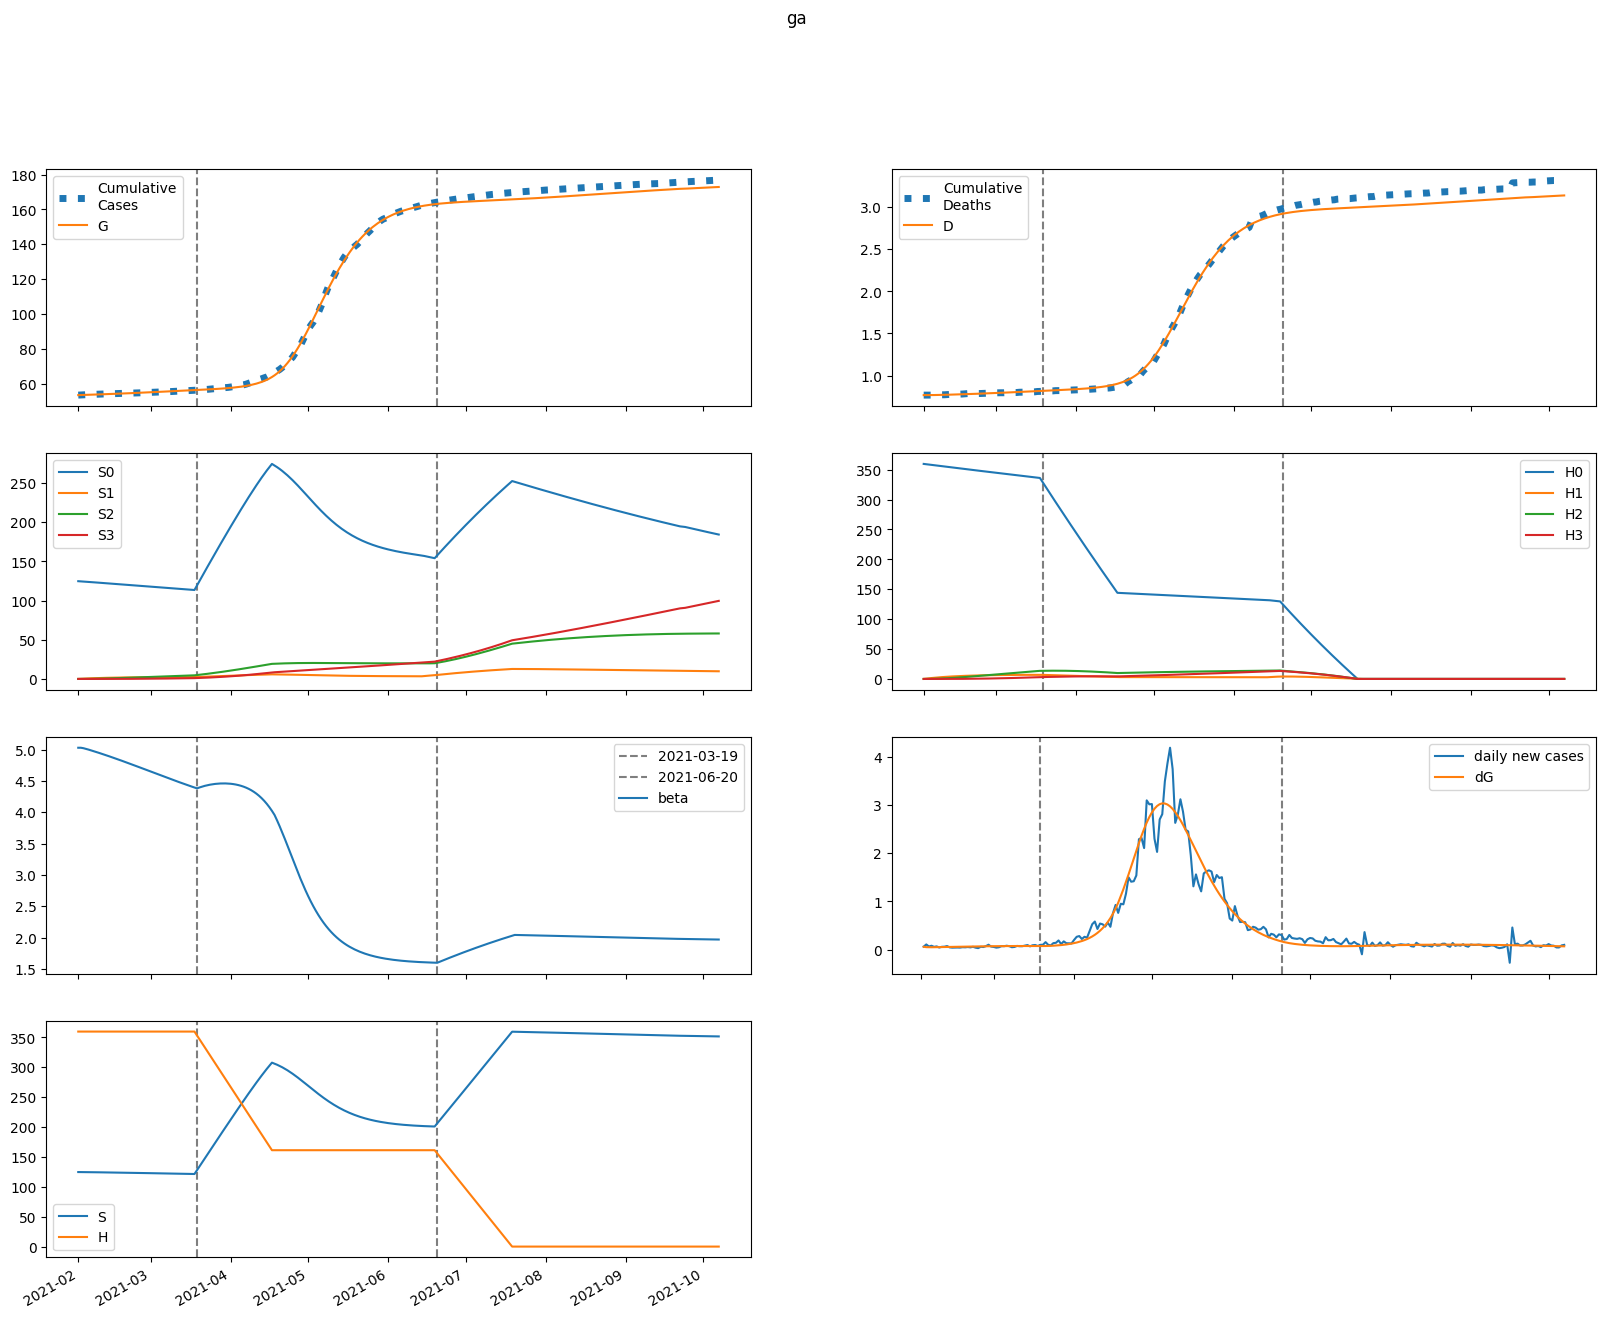

Data behind this chart, as committed beside it:
series, 2021-02-01, 2021-02-02, 2021-02-03, 2021-02-04, 2021-02-05, 2021-02-06, 2021-02-07, 2021-02-08, 2021-02-09, 2021-02-10, 2021-02-11, 2021-02-12, 2021-02-13, 2021-02-14, 2021-02-15, 2021-02-16, 2021-02-17, 2021-02-18, 2021-02-19, 2021-02-20, 2021-02-21, 2021-02-22, 2021-02-23
S, 124693, 124662, 124615, 124562, 124506, 124449, 124391, 124331, 124269, 124207, 124143, 124078, 124012, 123945, 123876, 123807, 123736, 123665, 123592, 123519, 123444, 123369, 123293
E, 242.8, 211.1, 202.9, 202.7, 205.3, 209.1, 213.2, 217.6, 222.1, 226.7, 231.3, 235.9, 240.4, 245, 249.5, 253.9, 258.2, 262.5, 266.6, 270.6, 274.5, 278.3, 281.9
I, 66.2, 96.84, 107.9, 112.5, 115.3, 117.6, 119.9, 122.2, 124.7, 127.2, 129.8, 132.4, 135.1, 137.8, 140.4, 143.1, 145.7, 148.3, 150.9, 153.4, 155.9, 158.3, 160.6
A, 7.357, 12.22, 15.28, 17.52, 19.3, 20.8, 22.09, 23.23, 24.26, 25.2, 26.08, 26.89, 27.67, 28.4, 29.11, 29.8, 30.46, 31.1, 31.73, 32.34, 32.93, 33.5, 34.06
IH, 0.0, 13.24, 29.37, 43.76, 55.56, 65.04, 72.66, 78.86, 84.02, 88.4, 92.22, 95.62, 98.71, 101.6, 104.3, 106.9, 109.4, 111.8, 114.1, 116.4, 118.6, 120.8, 122.9
IN, 13.1, 25.37, 42.92, 61.54, 79.9, 97.63, 114.7, 131.1, 147, 162.3, 177.1, 191.5, 205.5, 219.2, 232.5, 245.4, 258.1, 270.5, 282.7, 294.5, 306.1, 317.5, 328.6
D, 768.0, 768.0, 768.1, 768.4, 768.8, 769.4, 770, 770.7, 771.5, 772.3, 773.1, 774, 775, 775.9, 776.9, 777.9, 779, 780, 781.1, 782.2, 783.3, 784.5, 785.7
R, 0.0, 2.306, 9.476, 22.17, 39.87, 61.87, 87.53, 116.3, 147.8, 181.8, 217.9, 256.1, 296.1, 337.9, 381.5, 426.6, 473.3, 521.5, 571.2, 622.4, 674.9, 728.9, 784.2
G, 53409, 53466, 53516, 53563, 53611, 53659, 53708, 53758, 53809, 53861, 53914, 53969, 54024, 54080, 54138, 54197, 54256, 54317, 54378, 54441, 54504, 54569, 54634
H, 359714, 359714, 359714, 359714, 359714, 359714, 359714, 359714, 359714, 359714, 359714, 359714, 359714, 359714, 359714, 359714, 359714, 359714, 359714, 359714, 359714, 359714, 359714
S0, 124693, 124475, 124241, 124002, 123761, 123519, 123275, 123031, 122786, 122540, 122293, 122046, 121797, 121549, 121299, 121049, 120798, 120547, 120295, 120042, 119789, 119536, 119282
E0, 242.8, 211.1, 202.8, 202.5, 204.9, 208.5, 212.4, 216.5, 220.7, 225, 229.3, 233.6, 237.9, 242.2, 246.3, 250.5, 254.5, 258.5, 262.3, 266, 269.6, 273.1, 276.4
I0, 66.2, 96.84, 107.9, 112.5, 115.3, 117.5, 119.7, 121.9, 124.2, 126.6, 129, 131.5, 134, 136.5, 139, 141.5, 144, 146.4, 148.8, 151.1, 153.4, 155.7, 157.8
A0, 7.357, 12.22, 15.28, 17.52, 19.29, 20.78, 22.06, 23.19, 24.2, 25.12, 25.96, 26.75, 27.49, 28.2, 28.88, 29.53, 30.15, 30.76, 31.35, 31.92, 32.48, 33.01, 33.53
IH0, 0.0, 13.24, 29.37, 43.76, 55.56, 65.03, 72.62, 78.79, 83.9, 88.22, 91.96, 95.27, 98.27, 101, 103.6, 106.1, 108.4, 110.7, 112.9, 115.1, 117.1, 119.2, 121.2
IN0, 13.1, 25.37, 42.92, 61.54, 79.89, 97.62, 114.7, 131, 146.8, 162, 176.8, 191.1, 204.9, 218.4, 231.5, 244.3, 256.7, 268.8, 280.7, 292.3, 303.6, 314.6, 325.4
D0, 768.0, 768.0, 768.1, 768.4, 768.8, 769.4, 770, 770.7, 771.5, 772.3, 773.1, 774, 775, 775.9, 776.9, 777.9, 778.9, 780, 781, 782.1, 783.3, 784.4, 785.5
R0, 0.0, 2.306, 9.476, 22.17, 39.87, 61.87, 87.52, 116.3, 147.8, 181.7, 217.8, 255.8, 295.7, 337.3, 380.6, 425.5, 471.9, 519.7, 569, 619.7, 671.7, 725.1, 779.7
G0, 53409, 53466, 53516, 53563, 53611, 53659, 53708, 53758, 53808, 53860, 53913, 53967, 54022, 54077, 54134, 54192, 54251, 54311, 54371, 54433, 54495, 54559, 54623
H0, 359714, 359174, 358636, 358098, 357561, 357024, 356489, 355954, 355420, 354887, 354355, 353823, 353292, 352762, 352233, 351705, 351177, 350651, 350125, 349599, 349075, 348551, 348029
S1, 0.0, 187, 360.2, 520.6, 669.1, 806.6, 933.8, 1052, 1160, 1261, 1354, 1440, 1519, 1593, 1660, 1723, 1780, 1833, 1882, 1927, 1968, 2006, 2041
E1, 0.0, 0.0, 0.0702, 0.2043, 0.3831, 0.5911, 0.8176, 1.055, 1.299, 1.545, 1.79, 2.033, 2.272, 2.507, 2.735, 2.958, 3.173, 3.382, 3.584, 3.778, 3.964, 4.143, 4.313
I1, 0.0, 0.0, 0.0, 0.01648, 0.05786, 0.1247, 0.2138, 0.3206, 0.4407, 0.5701, 0.7057, 0.845, 0.9858, 1.127, 1.267, 1.405, 1.54, 1.672, 1.8, 1.925, 2.045, 2.162, 2.274
A1, 0.0, 0.0, 0.0, 0.001831, 0.006793, 0.01543, 0.02776, 0.04353, 0.06235, 0.08376, 0.1073, 0.1325, 0.159, 0.1865, 0.2146, 0.243, 0.2715, 0.3, 0.3282, 0.3561, 0.3834, 0.4101, 0.4361
IH1, 0.0, 0.0, 0.0, 0.0, 0.003295, 0.01406, 0.03557, 0.06963, 0.1167, 0.1763, 0.2472, 0.3279, 0.4167, 0.512, 0.6121, 0.7157, 0.8216, 0.9286, 1.036, 1.143, 1.248, 1.352, 1.454
IN1, 0.0, 0.0, 0.0, 0.0, 0.003261, 0.01451, 0.03827, 0.07816, 0.1366, 0.2152, 0.3143, 0.434, 0.5736, 0.7322, 0.9086, 1.101, 1.309, 1.531, 1.764, 2.008, 2.261, 2.522, 2.789
D1, 0.0, 0.0, 0.0, 0.0, 0.0, 3.193683899448058e-05, 0.0001682, 0.0005129, 0.001188, 0.002319, 0.004028, 0.006424, 0.009602, 0.01364, 0.0186, 0.02453, 0.03147, 0.03943, 0.04843, 0.05847, 0.06955, 0.08164, 0.09475
R1, 0.0, 0.0, 0.0, 0.0, 0.0003662, 0.002707, 0.01002, 0.02636, 0.0564, 0.105, 0.1769, 0.2764, 0.4076, 0.5738, 0.778, 1.023, 1.31, 1.64, 2.016, 2.437, 2.905, 3.419, 3.979
G1, 0.0, 0.0, 0.0, 0.01648, 0.06441, 0.1543, 0.293, 0.4849, 0.7326, 1.037, 1.4, 1.82, 2.297, 2.83, 3.419, 4.061, 4.755, 5.499, 6.293, 7.134, 8.021, 8.951, 9.923
H1, 0.0, 539.6, 1040, 1503, 1933, 2331, 2700, 3042, 3359, 3652, 3924, 4175, 4407, 4623, 4822, 5005, 5175, 5333, 5478, 5612, 5735, 5849, 5954
S2, 0.0, 0.0, 13.35, 38.91, 75.61, 122.5, 178.6, 243.1, 315.2, 394.3, 479.5, 570.4, 666.3, 766.7, 871.2, 979.2, 1090, 1204, 1320, 1439, 1559, 1681, 1803
E2, 0.0, 0.0, 0.0, 0.001977, 0.007531, 0.01775, 0.03335, 0.05483, 0.0825, 0.1166, 0.1571, 0.2041, 0.2575, 0.3173, 0.3832, 0.4551, 0.5328, 0.616, 0.7044, 0.7979, 0.896, 0.9984, 1.105
I2, 0.0, 0.0, 0.0, 0.0, 0.0004639, 0.002047, 0.005397, 0.01108, 0.01954, 0.03112, 0.04609, 0.06462, 0.0868, 0.1127, 0.1423, 0.1756, 0.2125, 0.253, 0.2969, 0.3441, 0.3944, 0.4477, 0.5039
A2, 0.0, 0.0, 0.0, 0.0, 5.155610538174979e-05, 0.0002377, 0.000653, 0.001392, 0.002544, 0.004187, 0.00639, 0.009209, 0.01269, 0.01687, 0.02177, 0.02741, 0.0338, 0.04094, 0.04882, 0.05743, 0.06675, 0.07677, 0.08746
IH2, 0.0, 0.0, 0.0, 0.0, 0.0, 9.277875315661291e-05, 0.0004794, 0.001442, 0.003304, 0.006403, 0.01106, 0.01758, 0.0262, 0.03715, 0.05061, 0.06669, 0.08551, 0.1071, 0.1315, 0.1587, 0.1887, 0.2214, 0.2568
IN2, 0.0, 0.0, 0.0, 0.0, 0.0, 9.18275632686154e-05, 0.0004911, 0.001528, 0.003623, 0.007259, 0.01296, 0.02126, 0.03269, 0.04779, 0.06706, 0.09096, 0.1199, 0.1544, 0.1946, 0.241, 0.2937, 0.3531, 0.4192
D2, 0.0, 0.0, 0.0, 0.0, 0.0, 0.0, 8.992001973407024e-07, 5.545844249430488e-06, 1.9517416727555373e-05, 5.1540794701248104e-05, 0.0001136, 0.0002208, 0.0003911, 0.0006451, 0.001005, 0.001496, 0.002142, 0.002971, 0.004009, 0.005283, 0.006822, 0.008651, 0.0108
R2, 0.0, 0.0, 0.0, 0.0, 0.0, 1.0311166929910047e-05, 8.548903984265495e-05, 0.00036, 0.001074, 0.00259, 0.005394, 0.0101, 0.01742, 0.0282, 0.04334, 0.06385, 0.0908, 0.1253, 0.1685, 0.2215, 0.2856, 0.362, 0.4519
G2, 0.0, 0.0, 0.0, 0.0, 0.0004639, 0.002231, 0.006396, 0.01422, 0.02709, 0.04645, 0.07381, 0.1107, 0.1586, 0.219, 0.2935, 0.3834, 0.4902, 0.6153, 0.7598, 0.9252, 1.112, 1.323, 1.557
H2, 0.0, 0.0, 38.54, 112.4, 218.4, 353.9, 516.2, 703, 911.9, 1141, 1388, 1652, 1931, 2222, 2526, 2840, 3164, 3496, 3835, 4181, 4532, 4888, 5247
S3, 0.0, 0.0, 0.0, 0.1589, 0.622, 1.522, 2.98, 5.105, 7.998, 11.75, 16.44, 22.15, 28.93, 36.86, 45.98, 56.35, 68, 80.96, 95.29, 111, 128.1, 146.6, 166.6
E3, 0.0, 0.0, 0.0, 0.0, 1.4167171900877949e-05, 6.772575475158802e-05, 0.0001937, 0.0004309, 0.0008222, 0.001413, 0.002253, 0.003389, 0.004872, 0.00675, 0.009074, 0.01189, 0.01525, 0.01919, 0.02375, 0.02899, 0.03492, 0.0416, 0.04904
I3, 0.0, 0.0, 0.0, 0.0, 0.0, 3.3248636468268437e-06, 1.789615811999013e-05, 5.6238759215004666e-05, 0.000135, 0.0002742, 0.0004968, 0.0008278, 0.001294, 0.001922, 0.002741, 0.00378, 0.005066, 0.006629, 0.008494, 0.01069, 0.01324, 0.01617, 0.0195
A3, 0.0, 0.0, 0.0, 0.0, 0.0, 3.695155591039678e-07, 2.0620712582497145e-06, 6.702430465984959e-06, 1.6601035057770996e-05, 3.472574040969642e-05, 6.464787086661192e-05, 0.0001105, 0.0001768, 0.0002685, 0.0003908, 0.0005494, 0.0007496, 0.0009974, 0.001298, 0.001658, 0.002083, 0.002577, 0.003147
IH3, 0.0, 0.0, 0.0, 0.0, 0.0, 0.0, 6.64968631586564e-07, 4.081545025829067e-06, 1.4330993071091367e-05, 3.7823226355771366e-05, 8.341800363341042e-05, 0.0001624, 0.0002882, 0.0004765, 0.0007444, 0.001111, 0.001595, 0.002218, 0.003001, 0.003966, 0.005134, 0.006526, 0.008163
IN3, 0.0, 0.0, 0.0, 0.0, 0.0, 0.0, 6.581512147030563e-07, 4.158730870288488e-06, 1.5026120268072782e-05, 4.0789131704530154e-05, 9.247321523811935e-05, 0.0001849, 0.000337, 0.0005716, 0.0009157, 0.0014, 0.002059, 0.002931, 0.004056, 0.005479, 0.007246, 0.009404, 0.01201
D3, 0.0, 0.0, 0.0, 0.0, 0.0, 0.0, 0.0, 6.444793709812819e-09, 4.600262314609758e-08, 1.8489683501226665e-07, 5.514748654990616e-07, 1.359951836539103e-06, 2.9337298273293538e-06, 5.727161998065583e-06, 1.0345031233866998e-05, 1.7559325571262e-05, 2.83231200162098e-05, 4.378152923988722e-05, 6.527979396972826e-05, 9.436862096531811e-05, 0.0001328, 0.0001826, 0.0002458
R3, 0.0, 0.0, 0.0, 0.0, 0.0, 0.0, 7.390272373965615e-08, 6.844381919180388e-07, 3.248573113019514e-06, 1.0892247893445891e-05, 2.9320245225669473e-05, 6.773509794295163e-05, 0.0001398, 0.0002643, 0.0004663, 0.0007777, 0.001238, 0.001893, 0.002801, 0.004024, 0.005636, 0.00772, 0.01037
G3, 0.0, 0.0, 0.0, 0.0, 0.0, 3.3248636468268437e-06, 1.9219277966279755e-05, 6.468360328703643e-05, 0.0001658, 0.0003588, 0.0006905, 0.001219, 0.002014, 0.003158, 0.004742, 0.006872, 0.009662, 0.01324, 0.01774, 0.02332, 0.03012, 0.03832, 0.04808
H3, 0.0, 0.0, 0.0, 0.4588, 1.796, 4.396, 8.609, 14.75, 23.12, 33.98, 47.56, 64.09, 83.76, 106.7, 133.2, 163.3, 197.1, 234.7, 276.4, 322, 371.8, 425.8, 483.9
beta, 5.028, 5.028, 5.021, 5.01, 4.998, 4.986, 4.973, 4.96, 4.947, 4.933, 4.919, 4.906, 4.892, 4.877, 4.863, 4.848, 4.834, 4.819, 4.804, 4.789, 4.773, 4.758, 4.743
